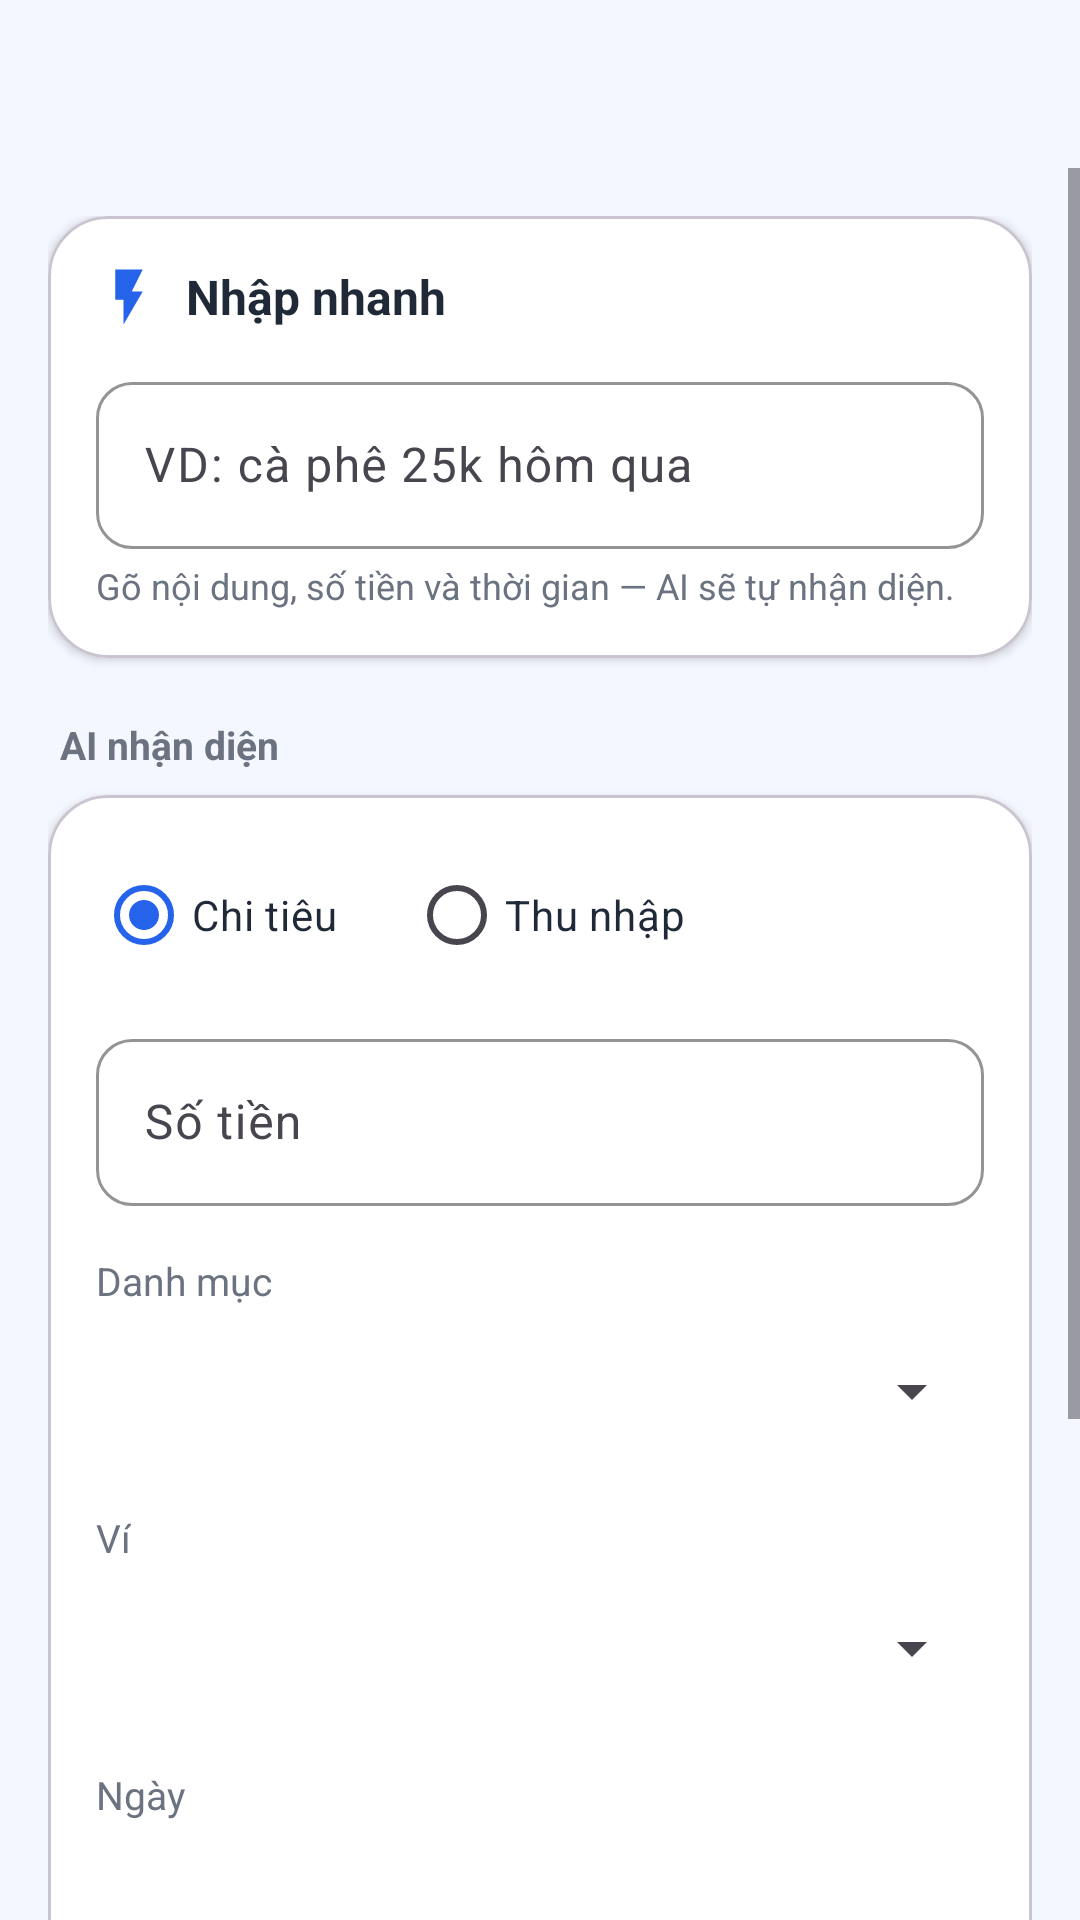

Produce the Android XML layout that renders to this screen, including the resource entries it uses.
<!-- AndroidManifest.xml: activity theme Theme.ExpenseManager.WithActionBar -->
<!-- res/layout/activity_quick_add.xml -->
<?xml version="1.0" encoding="utf-8"?>
<LinearLayout xmlns:android="http://schemas.android.com/apk/res/android"
    xmlns:app="http://schemas.android.com/apk/res-auto"
    android:layout_width="match_parent"
    android:layout_height="match_parent"
    android:background="@color/background"
    android:orientation="vertical">

    <include layout="@layout/include_app_header" />

    <ScrollView
        android:layout_width="match_parent"
        android:layout_height="0dp"
        android:layout_weight="1"
        android:fillViewport="true">


    <LinearLayout
        android:layout_width="match_parent"
        android:layout_height="wrap_content"
        android:orientation="vertical"
        android:padding="16dp">

        
        <com.google.android.material.card.MaterialCardView
            android:layout_width="match_parent"
            android:layout_height="wrap_content"
            app:cardCornerRadius="20dp"
            app:cardElevation="2dp"
            app:cardBackgroundColor="@color/background_card">

            <LinearLayout
                android:layout_width="match_parent"
                android:layout_height="wrap_content"
                android:orientation="vertical"
                android:padding="16dp">

                <LinearLayout
                    android:layout_width="match_parent"
                    android:layout_height="wrap_content"
                    android:orientation="horizontal"
                    android:gravity="center_vertical">

                    <ImageView
                        android:layout_width="22dp"
                        android:layout_height="22dp"
                        android:src="@drawable/ic_bolt"
                        android:contentDescription="@string/add_quick_title" />

                    <TextView
                        android:layout_width="wrap_content"
                        android:layout_height="wrap_content"
                        android:layout_marginStart="8dp"
                        android:text="@string/quick_add_title"
                        android:textColor="@color/text_primary"
                        android:textSize="16sp"
                        android:textStyle="bold" />
                </LinearLayout>

                <com.google.android.material.textfield.TextInputLayout
                    style="@style/Widget.ExpenseManager.TextInputLayout"
                    android:layout_width="match_parent"
                    android:layout_height="wrap_content"
                    android:layout_marginTop="12dp"
                    android:hint="@string/quick_add_input_hint">

                    <com.google.android.material.textfield.TextInputEditText
                        android:id="@+id/editQuick"
                        android:layout_width="match_parent"
                        android:layout_height="wrap_content"
                        android:inputType="text" />
                </com.google.android.material.textfield.TextInputLayout>

                <TextView
                    android:layout_width="wrap_content"
                    android:layout_height="wrap_content"
                    android:layout_marginTop="4dp"
                    android:text="@string/quick_add_helper"
                    android:textColor="@color/text_secondary"
                    android:textSize="12sp" />
            </LinearLayout>
        </com.google.android.material.card.MaterialCardView>

        
        <TextView
            android:id="@+id/textDetected"
            android:layout_width="wrap_content"
            android:layout_height="wrap_content"
            android:layout_marginTop="20dp"
            android:layout_marginStart="4dp"
            android:text="@string/quick_add_detected"
            android:textColor="@color/text_secondary"
            android:textSize="13sp"
            android:textStyle="bold" />

        <com.google.android.material.card.MaterialCardView
            android:layout_width="match_parent"
            android:layout_height="wrap_content"
            android:layout_marginTop="8dp"
            app:cardCornerRadius="20dp"
            app:cardElevation="2dp"
            app:cardBackgroundColor="@color/background_card">

            <LinearLayout
                android:layout_width="match_parent"
                android:layout_height="wrap_content"
                android:orientation="vertical"
                android:padding="16dp">

                
                <RadioGroup
                    android:id="@+id/radioType"
                    android:layout_width="wrap_content"
                    android:layout_height="wrap_content"
                    android:orientation="horizontal">

                    <RadioButton
                        android:id="@+id/radioExpense"
                        android:layout_width="wrap_content"
                        android:layout_height="wrap_content"
                        android:checked="true"
                        android:text="@string/expense"
                        android:textColor="@color/text_primary" />

                    <RadioButton
                        android:id="@+id/radioIncome"
                        android:layout_width="wrap_content"
                        android:layout_height="wrap_content"
                        android:layout_marginStart="24dp"
                        android:text="@string/income"
                        android:textColor="@color/text_primary" />
                </RadioGroup>

                
                <com.google.android.material.textfield.TextInputLayout
                    style="@style/Widget.ExpenseManager.TextInputLayout"
                    android:layout_width="match_parent"
                    android:layout_height="wrap_content"
                    android:layout_marginTop="12dp"
                    android:hint="@string/amount"
                    app:suffixText="@string/currency_symbol_dong">

                    <com.google.android.material.textfield.TextInputEditText
                        android:id="@+id/editAmount"
                        android:layout_width="match_parent"
                        android:layout_height="wrap_content"
                        android:inputType="numberDecimal"
                        android:maxLength="12"
                        android:maxLines="1" />
                </com.google.android.material.textfield.TextInputLayout>

                
                <TextView
                    android:layout_width="wrap_content"
                    android:layout_height="wrap_content"
                    android:layout_marginTop="16dp"
                    android:text="@string/category"
                    android:textColor="@color/text_secondary"
                    android:textSize="13sp" />

                <Spinner
                    android:id="@+id/spinnerCategory"
                    android:layout_width="match_parent"
                    android:layout_height="wrap_content"
                    android:layout_marginTop="4dp"
                    android:minHeight="48dp" />

                
                <TextView
                    android:layout_width="wrap_content"
                    android:layout_height="wrap_content"
                    android:layout_marginTop="16dp"
                    android:text="@string/wallet"
                    android:textColor="@color/text_secondary"
                    android:textSize="13sp" />

                <Spinner
                    android:id="@+id/spinnerWallet"
                    android:layout_width="match_parent"
                    android:layout_height="wrap_content"
                    android:layout_marginTop="4dp"
                    android:minHeight="48dp" />

                
                <TextView
                    android:layout_width="wrap_content"
                    android:layout_height="wrap_content"
                    android:layout_marginTop="16dp"
                    android:text="@string/date"
                    android:textColor="@color/text_secondary"
                    android:textSize="13sp" />

                <TextView
                    android:id="@+id/textDate"
                    android:layout_width="match_parent"
                    android:layout_height="wrap_content"
                    android:layout_marginTop="4dp"
                    android:paddingTop="4dp"
                    android:paddingBottom="4dp"
                    android:textColor="@color/text_primary"
                    android:textSize="16sp" />

                
                <com.google.android.material.textfield.TextInputLayout
                    style="@style/Widget.ExpenseManager.TextInputLayout"
                    android:layout_width="match_parent"
                    android:layout_height="wrap_content"
                    android:layout_marginTop="16dp"
                    android:hint="@string/note">

                    <com.google.android.material.textfield.TextInputEditText
                        android:id="@+id/editNote"
                        android:layout_width="match_parent"
                        android:layout_height="wrap_content"
                        android:inputType="text" />
                </com.google.android.material.textfield.TextInputLayout>
            </LinearLayout>
        </com.google.android.material.card.MaterialCardView>

        
        <com.google.android.material.button.MaterialButton
            android:id="@+id/btnSave"
            android:layout_width="match_parent"
            android:layout_height="52dp"
            android:layout_marginTop="20dp"
            android:text="@string/save"
            app:cornerRadius="16dp" />

        <com.google.android.material.button.MaterialButton
            android:id="@+id/btnCancel"
            style="@style/Widget.MaterialComponents.Button.TextButton"
            android:layout_width="match_parent"
            android:layout_height="wrap_content"
            android:layout_marginTop="4dp"
            android:text="@string/cancel" />

    </LinearLayout>
</ScrollView>
</LinearLayout>
<!-- res/layout/include_app_header.xml (included above) -->
<?xml version="1.0" encoding="utf-8"?>
<LinearLayout xmlns:android="http://schemas.android.com/apk/res/android"
    xmlns:app="http://schemas.android.com/apk/res-auto"
    android:layout_width="match_parent"
    android:layout_height="56dp"
    android:background="@color/background"
    android:gravity="center_vertical"
    android:orientation="horizontal"
    android:paddingHorizontal="4dp">

    <ImageView
        android:id="@+id/btnHeaderBack"
        android:layout_width="40dp"
        android:layout_height="40dp"
        android:layout_marginStart="4dp"
        android:background="?attr/selectableItemBackgroundBorderless"
        android:contentDescription="@string/back"
        android:padding="8dp"
        android:src="@drawable/ic_back"
        app:tint="@color/text_primary" />

    <TextView
        android:id="@+id/textHeaderTitle"
        android:layout_width="0dp"
        android:layout_height="wrap_content"
        android:layout_marginStart="4dp"
        android:layout_weight="1"
        android:textColor="@color/text_primary"
        android:textSize="19sp"
        android:textStyle="bold" />

</LinearLayout>
<!-- resources referenced by this layout -->
<resources>
  <color name="background">#F4F7FE</color>
  <color name="background_card">#FFFFFF</color>
  <color name="text_primary">#1F2937</color>
  <color name="text_secondary">#6B7280</color>
  <!-- drawable ic_bolt (drawable) -->
  <vector xmlns:android="http://schemas.android.com/apk/res/android"
      android:width="24dp"
      android:height="24dp"
      android:viewportWidth="24"
      android:viewportHeight="24"
      android:tint="@color/colorPrimary">
      <path
          android:fillColor="#000000"
          android:pathData="M7,2v11h3v9l7,-12h-4l4,-8z"/>
  </vector>
  <string name="add_quick_title">Nhập nhanh</string>
  <string name="amount">Số tiền</string>
  <string name="back">Quay lại</string>
  <string name="cancel">Hủy</string>
  <string name="category">Danh mục</string>
  <string name="currency_symbol_dong">đ</string>
  <string name="date">Ngày</string>
  <string name="expense">Chi tiêu</string>
  <string name="income">Thu nhập</string>
  <string name="note">Ghi chú</string>
  <string name="quick_add_detected">AI nhận diện</string>
  <string name="quick_add_helper">Gõ nội dung, số tiền và thời gian — AI sẽ tự nhận diện.</string>
  <string name="quick_add_input_hint">VD: cà phê 25k hôm qua</string>
  <string name="quick_add_title">Nhập nhanh</string>
  <string name="save">Lưu</string>
  <string name="wallet">Ví</string>
  <style name="Widget.ExpenseManager.TextInputLayout" parent="Widget.Material3.TextInputLayout.OutlinedBox">
          <item name="boxCornerRadiusTopStart">12dp</item>
          <item name="boxCornerRadiusTopEnd">12dp</item>
          <item name="boxCornerRadiusBottomStart">12dp</item>
          <item name="boxCornerRadiusBottomEnd">12dp</item>
          <item name="boxStrokeColor">@color/primary</item>
          <item name="hintTextColor">@color/primary</item>
      </style>
  <style name="Theme.ExpenseManager.WithActionBar" parent="Theme.Material3.Light.NoActionBar">
          <item name="colorPrimary">@color/primary</item>
          <item name="colorPrimaryDark">@color/primary_dark</item>
          <item name="colorAccent">@color/accent</item>
          <item name="colorOnPrimary">@color/text_on_primary</item>
          <item name="android:statusBarColor">@color/primary_dark</item>
          <item name="android:windowBackground">@color/background</item>
          <item name="android:navigationBarColor">@color/white</item>
          <item name="android:windowLightStatusBar">false</item>
      </style>
  <color name="colorPrimary">#2563EB</color>
  <color name="primary">#2563EB</color>
  <color name="primary_dark">#1D4ED8</color>
  <color name="accent">#FB8C2E</color>
  <color name="text_on_primary">#FFFFFF</color>
  <color name="white">#FFFFFF</color>
</resources>
